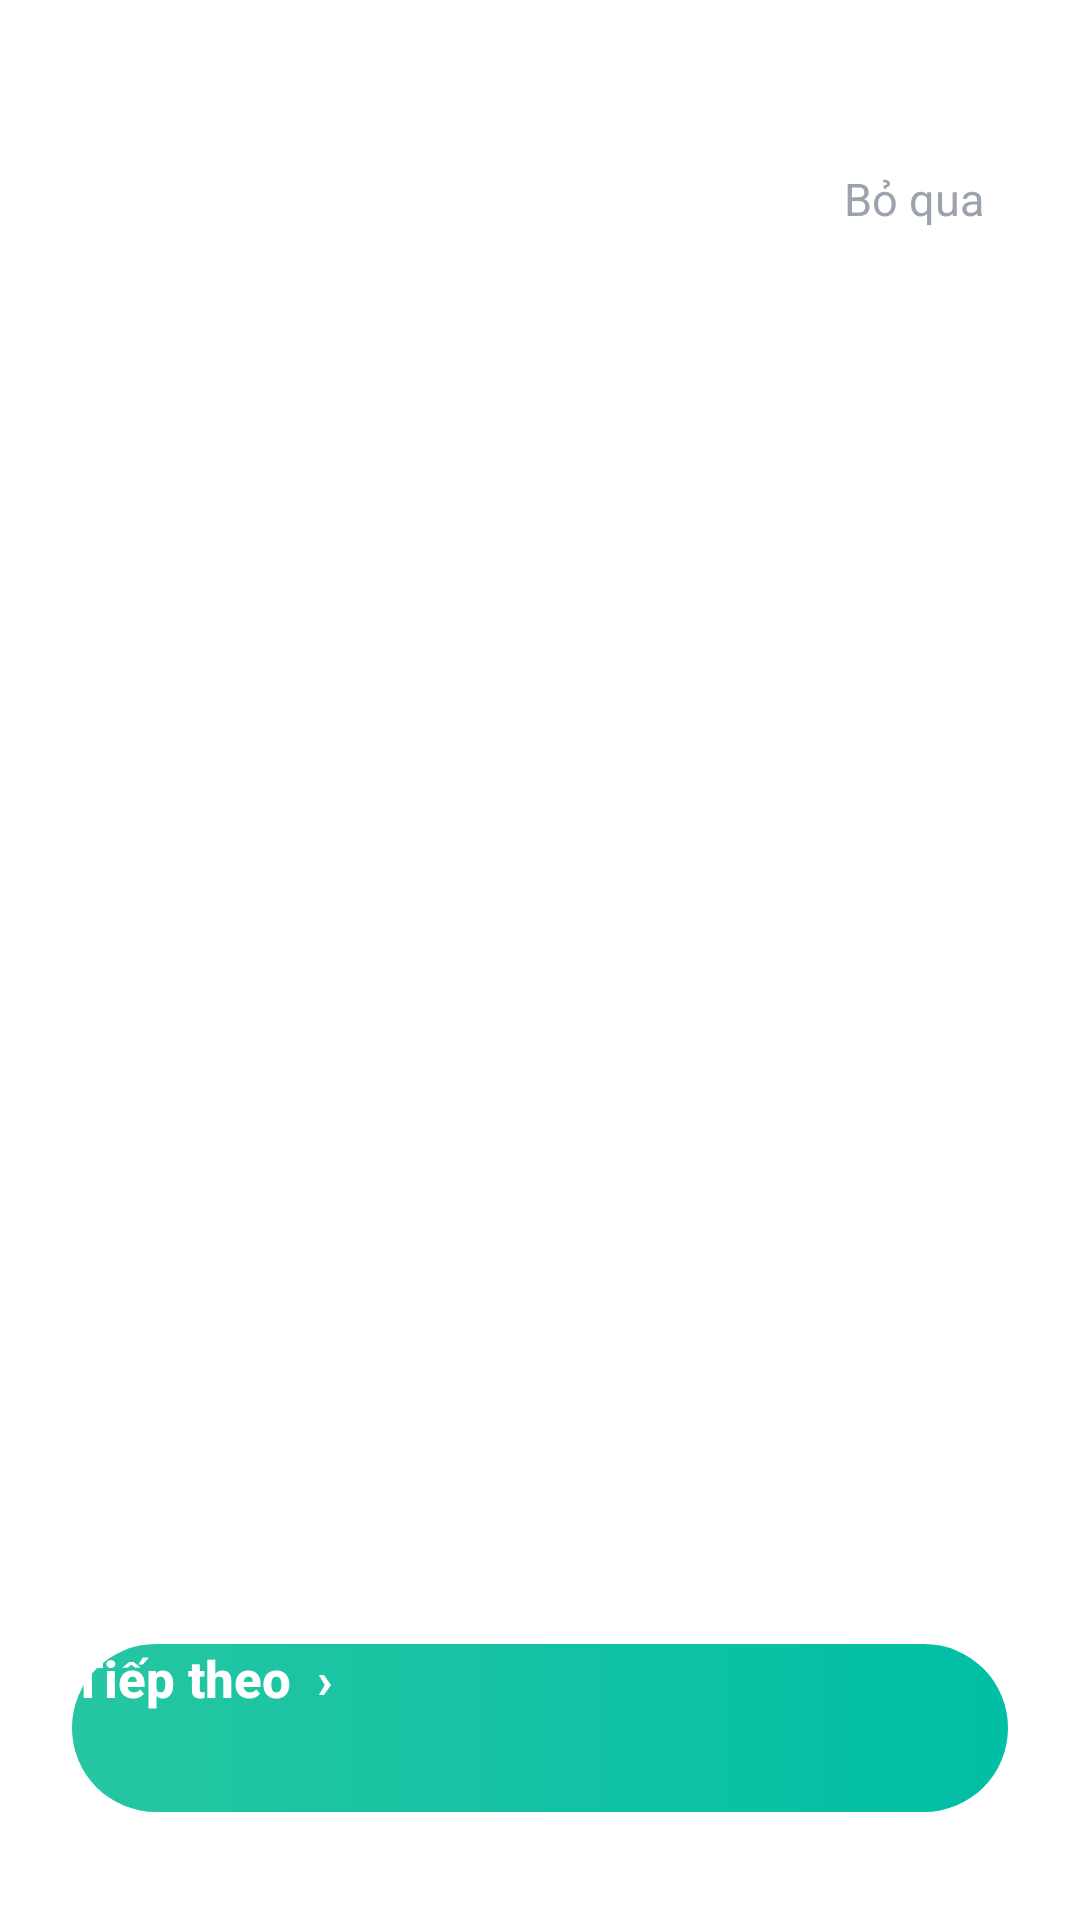

Produce the Android XML layout that renders to this screen, including the resource entries it uses.
<!-- AndroidManifest.xml: application theme Theme.App.Starting -->
<!-- res/layout/activity_intro_slider.xml -->
<?xml version="1.0" encoding="utf-8"?>
<androidx.constraintlayout.widget.ConstraintLayout
    xmlns:android="http://schemas.android.com/apk/res/android"
    xmlns:app="http://schemas.android.com/apk/res-auto"
    android:layout_width="match_parent"
    android:layout_height="match_parent"
    android:background="#FFFFFF">

    
    <TextView
        android:id="@+id/tvSkip"
        android:layout_width="wrap_content"
        android:layout_height="wrap_content"
        android:layout_marginTop="48dp"
        android:layout_marginEnd="24dp"
        android:text="Bỏ qua"
        android:textColor="#9CA3AF"
        android:textSize="15sp"
        android:fontFamily="sans-serif"
        android:padding="8dp"
        app:layout_constraintTop_toTopOf="parent"
        app:layout_constraintEnd_toEndOf="parent" />

    
    <androidx.viewpager2.widget.ViewPager2
        android:id="@+id/viewPager"
        android:layout_width="0dp"
        android:layout_height="0dp"
        app:layout_constraintTop_toTopOf="parent"
        app:layout_constraintBottom_toTopOf="@id/dotsContainer"
        app:layout_constraintStart_toStartOf="parent"
        app:layout_constraintEnd_toEndOf="parent" />

    
    <LinearLayout
        android:id="@+id/dotsContainer"
        android:layout_width="wrap_content"
        android:layout_height="wrap_content"
        android:orientation="horizontal"
        android:gravity="center_vertical"
        android:layout_marginBottom="20dp"
        app:layout_constraintBottom_toTopOf="@id/btnNext"
        app:layout_constraintStart_toStartOf="parent"
        app:layout_constraintEnd_toEndOf="parent" />

    
    <Button
        android:id="@+id/btnNext"
        android:layout_width="0dp"
        android:layout_height="56dp"
        android:layout_marginStart="24dp"
        android:layout_marginEnd="24dp"
        android:layout_marginBottom="36dp"
        android:text="Tiếp theo  ›"
        android:textColor="#FFFFFF"
        android:textSize="17sp"
        android:textStyle="bold"
        android:fontFamily="sans-serif-medium"
        android:background="@drawable/bg_intro_button_green"
        android:stateListAnimator="@null"
        app:layout_constraintBottom_toBottomOf="parent"
        app:layout_constraintStart_toStartOf="parent"
        app:layout_constraintEnd_toEndOf="parent" />

</androidx.constraintlayout.widget.ConstraintLayout>
<!-- resources referenced by this layout -->
<resources>
  <!-- drawable bg_intro_button_green (drawable) -->
  <?xml version="1.0" encoding="utf-8"?>
  <shape xmlns:android="http://schemas.android.com/apk/res/android"
      android:shape="rectangle">
      <gradient
          android:startColor="#26C6A2"
          android:endColor="#00BFA5"
          android:angle="0"
          android:type="linear" />
      <corners android:radius="32dp" />
  </shape>
  <style name="Theme.App.Starting" parent="Theme.SplashScreen">
          <item name="windowSplashScreenBackground">@color/green_mid</item>
  
          <item name="windowSplashScreenAnimatedIcon">@mipmap/ic_launcher</item>
  
          <item name="postSplashScreenTheme">@style/Theme.ExpenseTracker</item>
      </style>
  <color name="green_mid">#00BBA7</color>
  <style name="Theme.ExpenseTracker" parent="Base.Theme.ExpenseTracker">
          
          <item name="colorOnSurfaceVariant">@color/nav_inactive</item>
      </style>
  <style name="Base.Theme.ExpenseTracker" parent="Theme.Material3.DayNight.NoActionBar">
          <item name="colorPrimary">@color/green_mid</item>
          <item name="colorPrimaryVariant">@color/green_end</item>
          <item name="colorSecondary">@color/green_start</item>
      </style>
  <color name="nav_inactive">#9E9E9E</color>
  <color name="green_end">#009966</color>
  <color name="green_start">#00D492</color>
</resources>
